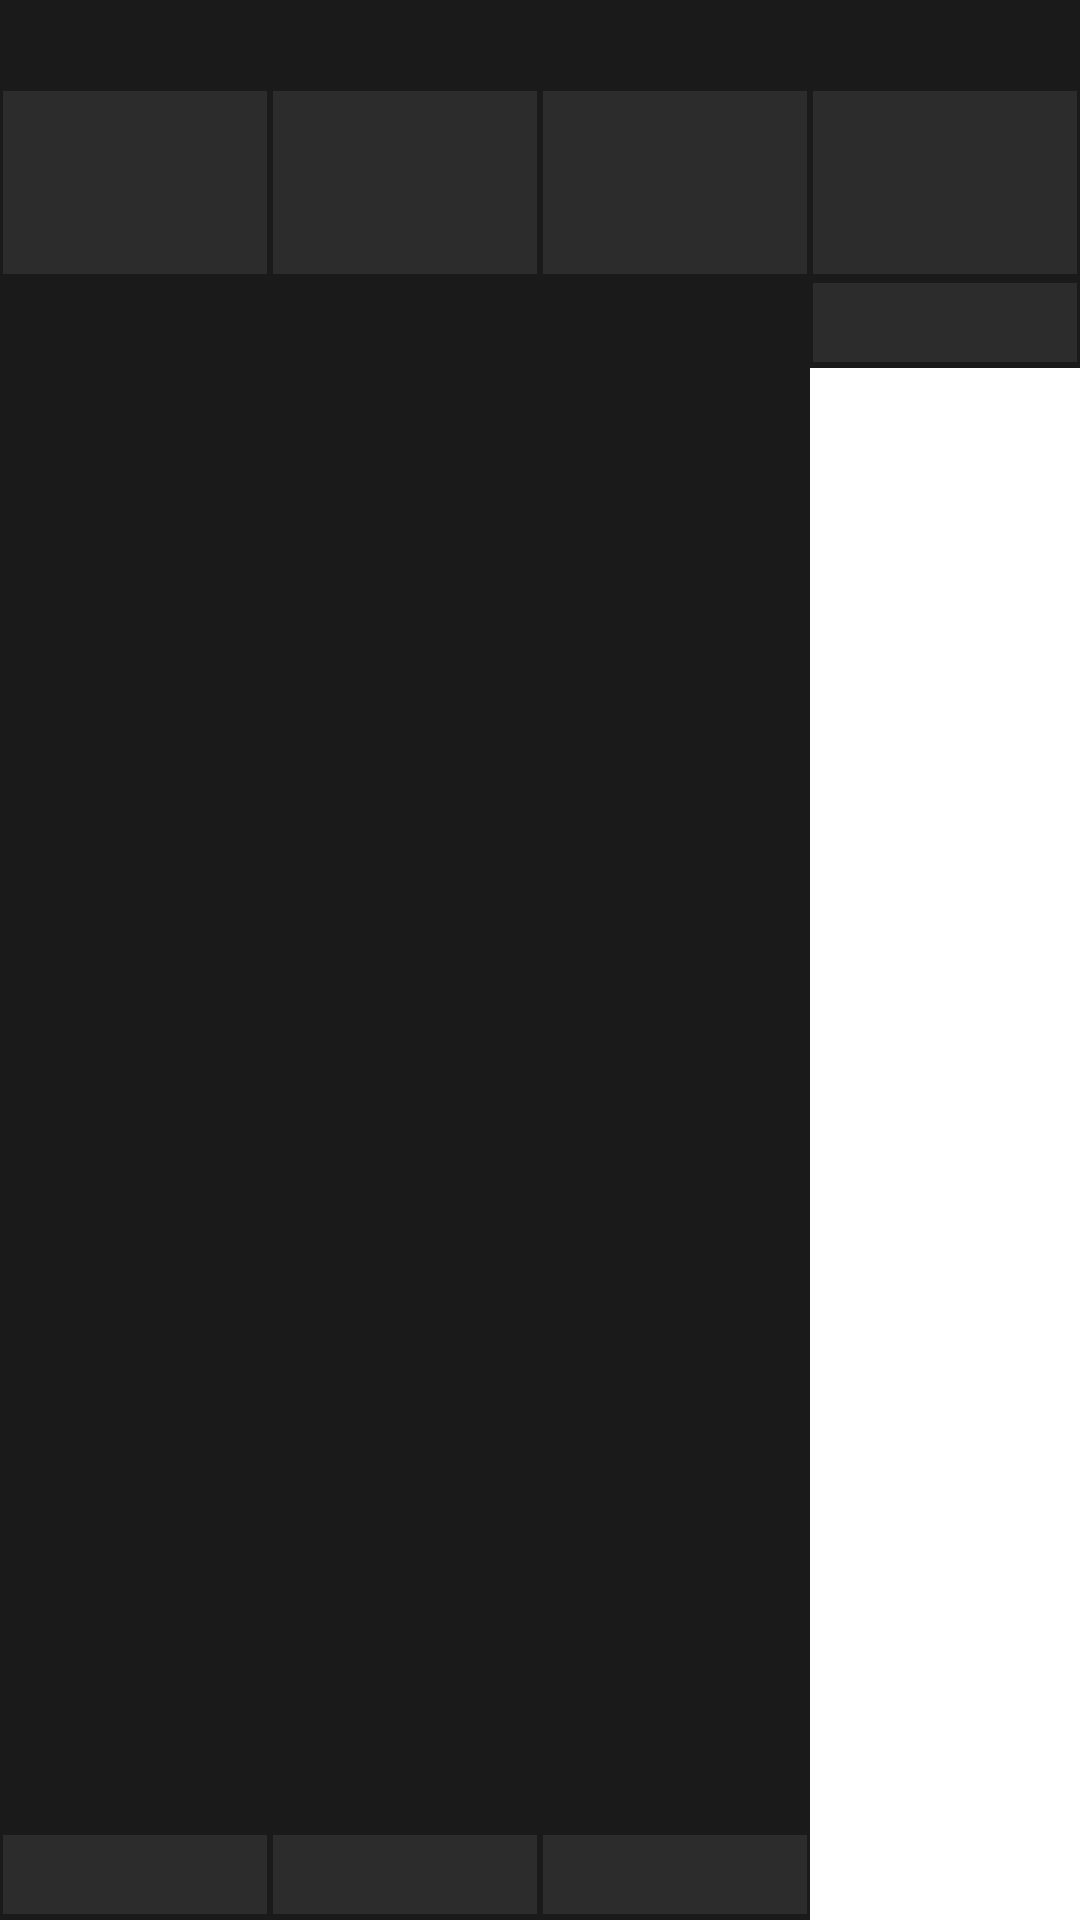

Reconstruct the res/layout file that produces this screen, plus the resources it refers to.
<!-- AndroidManifest.xml: fallback theme Theme.MaterialComponents.DayNight.NoActionBar -->
<!-- res/layout/queue_container.xml -->
<?xml version="1.0" encoding="utf-8"?>
<LinearLayout xmlns:android="http://schemas.android.com/apk/res/android"
    android:layout_width="match_parent"
    android:layout_height="match_parent"
    android:baselineAligned="false"
    android:orientation="horizontal" >

    <include
        android:id="@+id/queueA"
        android:layout_width="0dp"
        android:layout_height="match_parent"
        android:layout_weight="1"
        layout="@layout/queue_layout" />

    <include
        android:id="@+id/queueB"
        android:layout_width="0dp"
        android:layout_height="match_parent"
        android:layout_weight="1"
        layout="@layout/queue_layout" />

    <include
        android:id="@+id/queueC"
        android:layout_width="0dp"
        android:layout_height="match_parent"
        android:layout_weight="1"
        layout="@layout/queue_layout" />

    <include
        android:id="@+id/queueD"
        android:layout_width="0dp"
        android:layout_height="wrap_content"
        android:layout_weight="1"
        layout="@layout/queue_layout" />

</LinearLayout>
<!-- res/layout/queue_layout.xml (included above) -->
<?xml version="1.0" encoding="utf-8"?>
<LinearLayout xmlns:android="http://schemas.android.com/apk/res/android"
    android:layout_width="match_parent"
    android:layout_height="match_parent"
    android:background="@color/black"
    android:orientation="vertical" >

    <TextView
        android:id="@+id/tvQueueTitle"
        android:layout_width="match_parent"
        android:layout_height="wrap_content"
        android:gravity="center"
        android:textAppearance="?android:attr/textAppearanceLarge"
        android:textColor="@color/white" />

    <LinearLayout
        android:id="@+id/LinearLayout1"
        android:layout_width="match_parent"
        android:layout_height="wrap_content"
        android:background="@drawable/header_background"
        android:gravity="center"
        android:minHeight="64dp"
        android:orientation="vertical" >

        <TextView
            android:id="@+id/tvCalling"
            android:layout_width="match_parent"
            android:layout_height="wrap_content"
            android:gravity="center"
            android:textAppearance="?android:attr/textAppearanceLarge"
            android:textColor="@color/blue"
            android:textStyle="bold" />

        <TextView
            android:id="@+id/tvCustName"
            android:layout_width="match_parent"
            android:layout_height="wrap_content"
            android:gravity="center"
            android:textAppearance="?android:attr/textAppearanceSmall"
            android:textColor="@color/white" />

    </LinearLayout>

    <ListView
        android:id="@+id/lvQueue"
        android:layout_width="match_parent"
        android:layout_height="0dp"
        android:layout_weight="1" >
    </ListView>

    <TextView
        android:id="@+id/tvSum"
        android:layout_width="match_parent"
        android:layout_height="wrap_content"
        android:background="@drawable/header_background"
        android:gravity="center"
        android:textAppearance="?android:attr/textAppearanceLarge"
        android:textColor="@color/white" />

</LinearLayout>
<!-- resources referenced by this layout -->
<resources>
  <color name="black">#ff1a1a1a</color>
  <color name="blue">#ff0871b2</color>
  <color name="white">#fffdfdfd</color>
  <!-- drawable header_background (drawable) -->
  <?xml version="1.0" encoding="utf-8"?>
  <layer-list xmlns:android="http://schemas.android.com/apk/res/android" >
      <item>
          <shape>
              <solid 
                  android:color="@color/black"/>
          </shape>
      </item>
      <item
          android:bottom="1dp">
          <shape>
              <solid 
                  android:color="@color/darker_gray"/>
              <stroke
                  android:color="@color/black"
                  android:width="1dp">
              </stroke>
          </shape>
      </item>
  
  </layer-list>
  <color name="darker_gray">#ff2c2c2c</color>
</resources>
